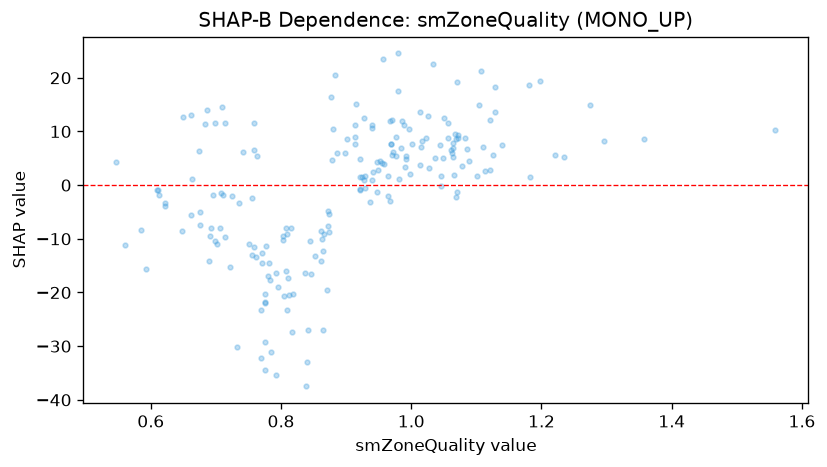

Data behind this chart, as committed beside it:
feature_value, shap_value
1.559, 10.24
0.972, 6.254
1.072, 9.415
0.769, -23.24
1.274, 15.01
1.296, 8.132
1.358, 8.53
1.072, 8.788
0.876, 16.5
1.056, 8.765
1.181, 18.62
1.028, 3.181
0.879, 4.725
0.759, -11.51
1.11, 7.063
1.198, 19.37
1.104, 14.94
1.064, 6.908
0.957, 23.5
1.113, 2.552
0.87, -19.45
1.101, 1.624
0.675, -7.474
0.777, -11.36
0.78, -16.98
0.592, -15.57
0.775, -34.49
0.985, 6.859
0.952, 4.466
1.046, 1.654
0.976, 8.97
0.815, -7.975
0.771, -12.74
0.915, 15.15
0.701, -11.05
0.782, -14.53
0.969, 7.568
1.044, 7.464
1.049, 5.071
1.107, 21.27
1.128, 18.31
1.015, 7.09
1.234, 5.172
0.967, 11.99
1.057, 11.5
0.819, -20.32
0.971, 5.699
0.872, -4.912
0.913, 11.26
0.883, 20.56
0.921, 1.593
1.071, 19.21
1.022, 8.691
0.852, -13.23
0.927, 12.49
0.88, 10.48
0.964, 1.638
0.756, -2.359
0.862, -8.56
1.061, 6.549
... 140 more rows
